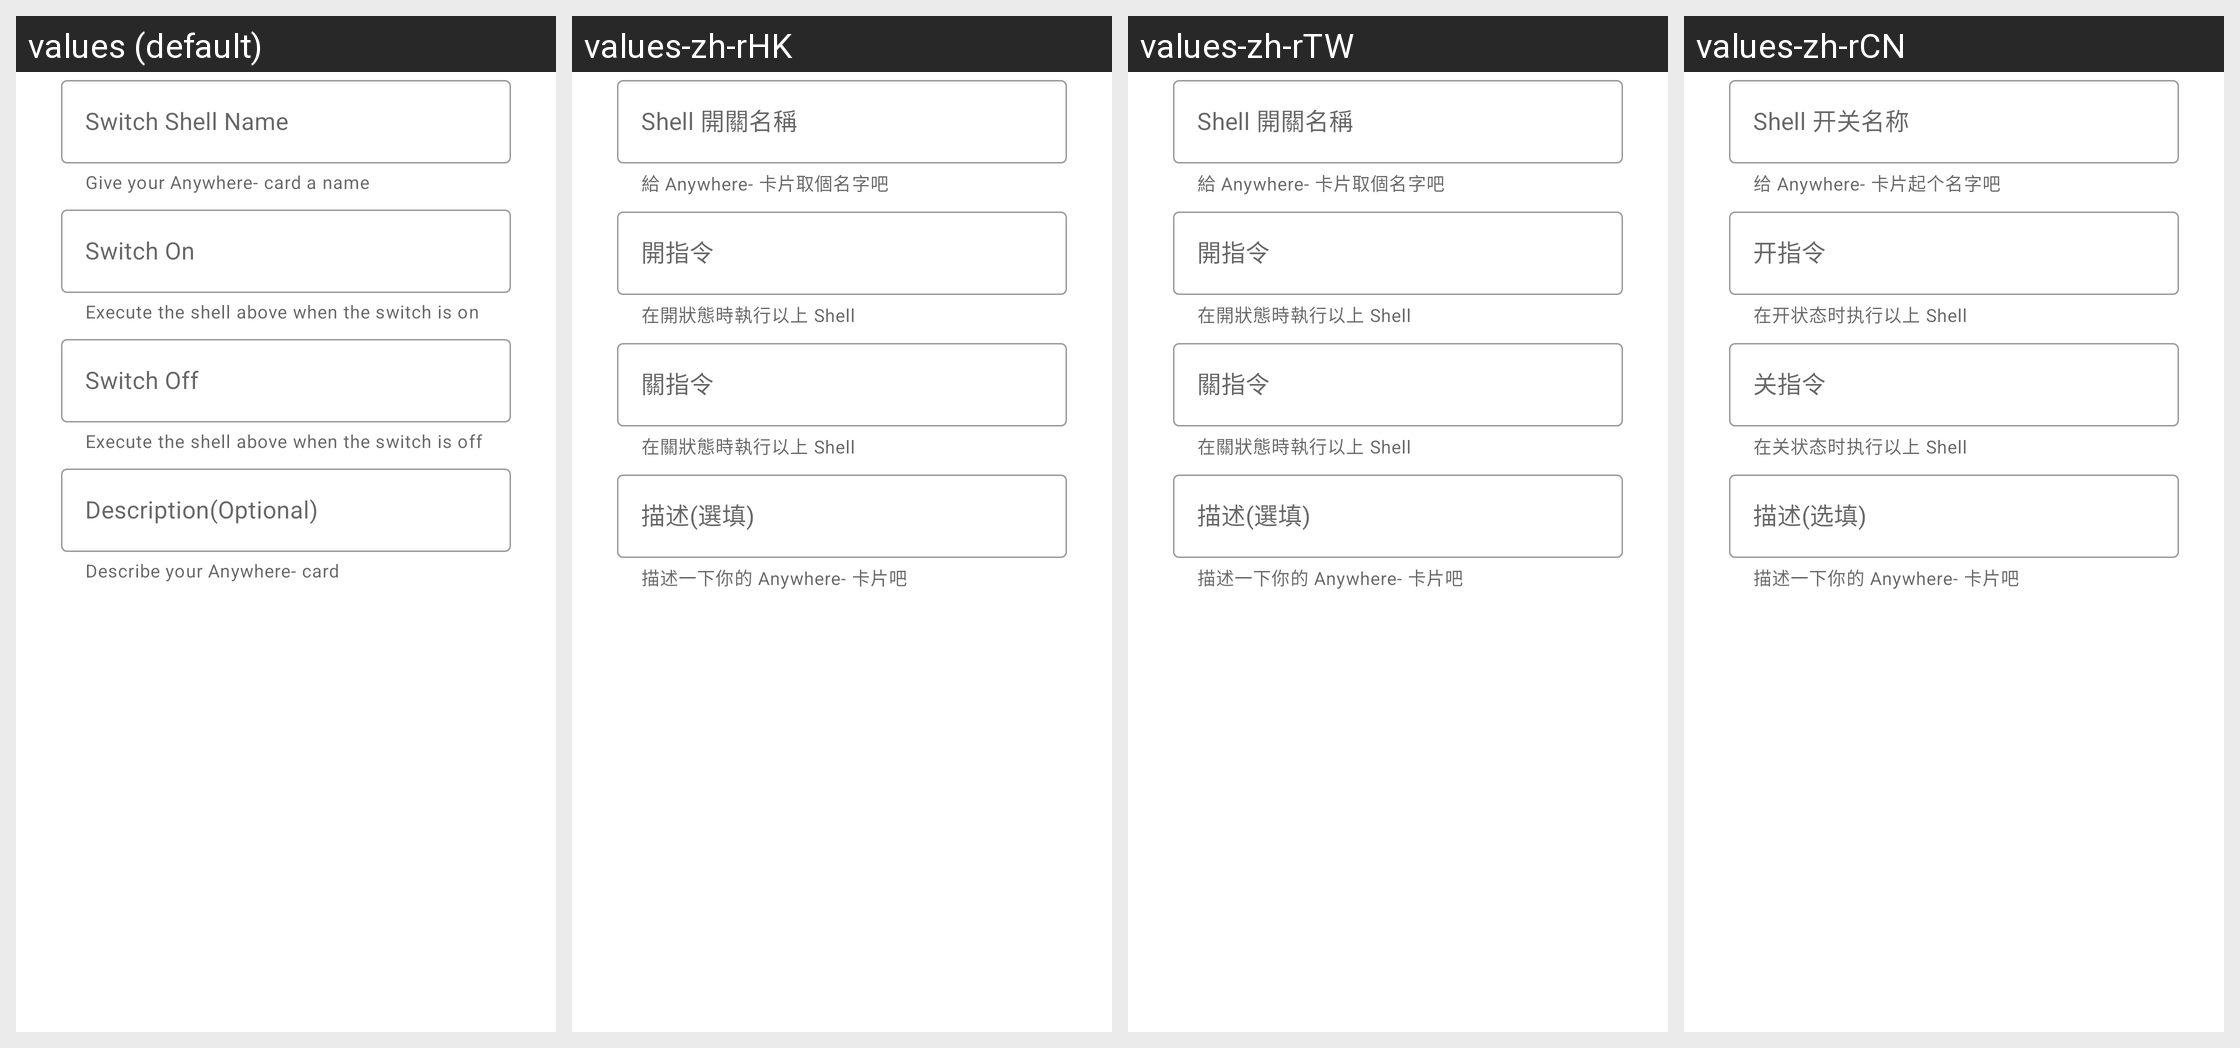

For this localized Android screen grid, give each drawn string resource with its value in every locale shown.
Android screen res/layout/bottom_sheet_dialog_switch_shell.xml rendered under 4 locales, left to right: values (default), values-zh-rHK, values-zh-rTW, values-zh-rCN. Device: Nexus 5 (rendered at 1080×1920; each locale shown at half size, 540×960, under a caption strip naming it); theme AppTheme.
Strings drawn on this screen, with the default value and each locale's value (text and hints the layout hard-codes, and strings that could not be matched under every locale, appear in the picture but are not listed):

bsd_text_input_layout_switch_shell_name_label
  values: Switch Shell Name
  values-zh-rHK: Shell 開關名稱
  values-zh-rTW: Shell 開關名稱
  values-zh-rCN: Shell 开关名称

bsd_text_input_layout_app_name_helper_text
  values: Give your Anywhere- card a name
  values-zh-rHK: 給 Anywhere- 卡片取個名字吧
  values-zh-rTW: 給 Anywhere- 卡片取個名字吧
  values-zh-rCN: 给 Anywhere- 卡片起个名字吧

bsd_text_input_layout_switch_on_label
  values: Switch On
  values-zh-rHK: 開指令
  values-zh-rTW: 開指令
  values-zh-rCN: 开指令

bsd_text_input_layout_switch_on_helper_text
  values: Execute the shell above when the switch is on
  values-zh-rHK: 在開狀態時執行以上 Shell
  values-zh-rTW: 在開狀態時執行以上 Shell
  values-zh-rCN: 在开状态时执行以上 Shell

bsd_text_input_layout_switch_off_label
  values: Switch Off
  values-zh-rHK: 關指令
  values-zh-rTW: 關指令
  values-zh-rCN: 关指令

bsd_text_input_layout_switch_off_helper_text
  values: Execute the shell above when the switch is off
  values-zh-rHK: 在關狀態時執行以上 Shell
  values-zh-rTW: 在關狀態時執行以上 Shell
  values-zh-rCN: 在关状态时执行以上 Shell

bsd_text_input_layout_description_label
  values: Description(Optional)
  values-zh-rHK: 描述(選填)
  values-zh-rTW: 描述(選填)
  values-zh-rCN: 描述(选填)

bsd_text_input_layout_description_helper_text
  values: Describe your Anywhere- card
  values-zh-rHK: 描述一下你的 Anywhere- 卡片吧
  values-zh-rTW: 描述一下你的 Anywhere- 卡片吧
  values-zh-rCN: 描述一下你的 Anywhere- 卡片吧
